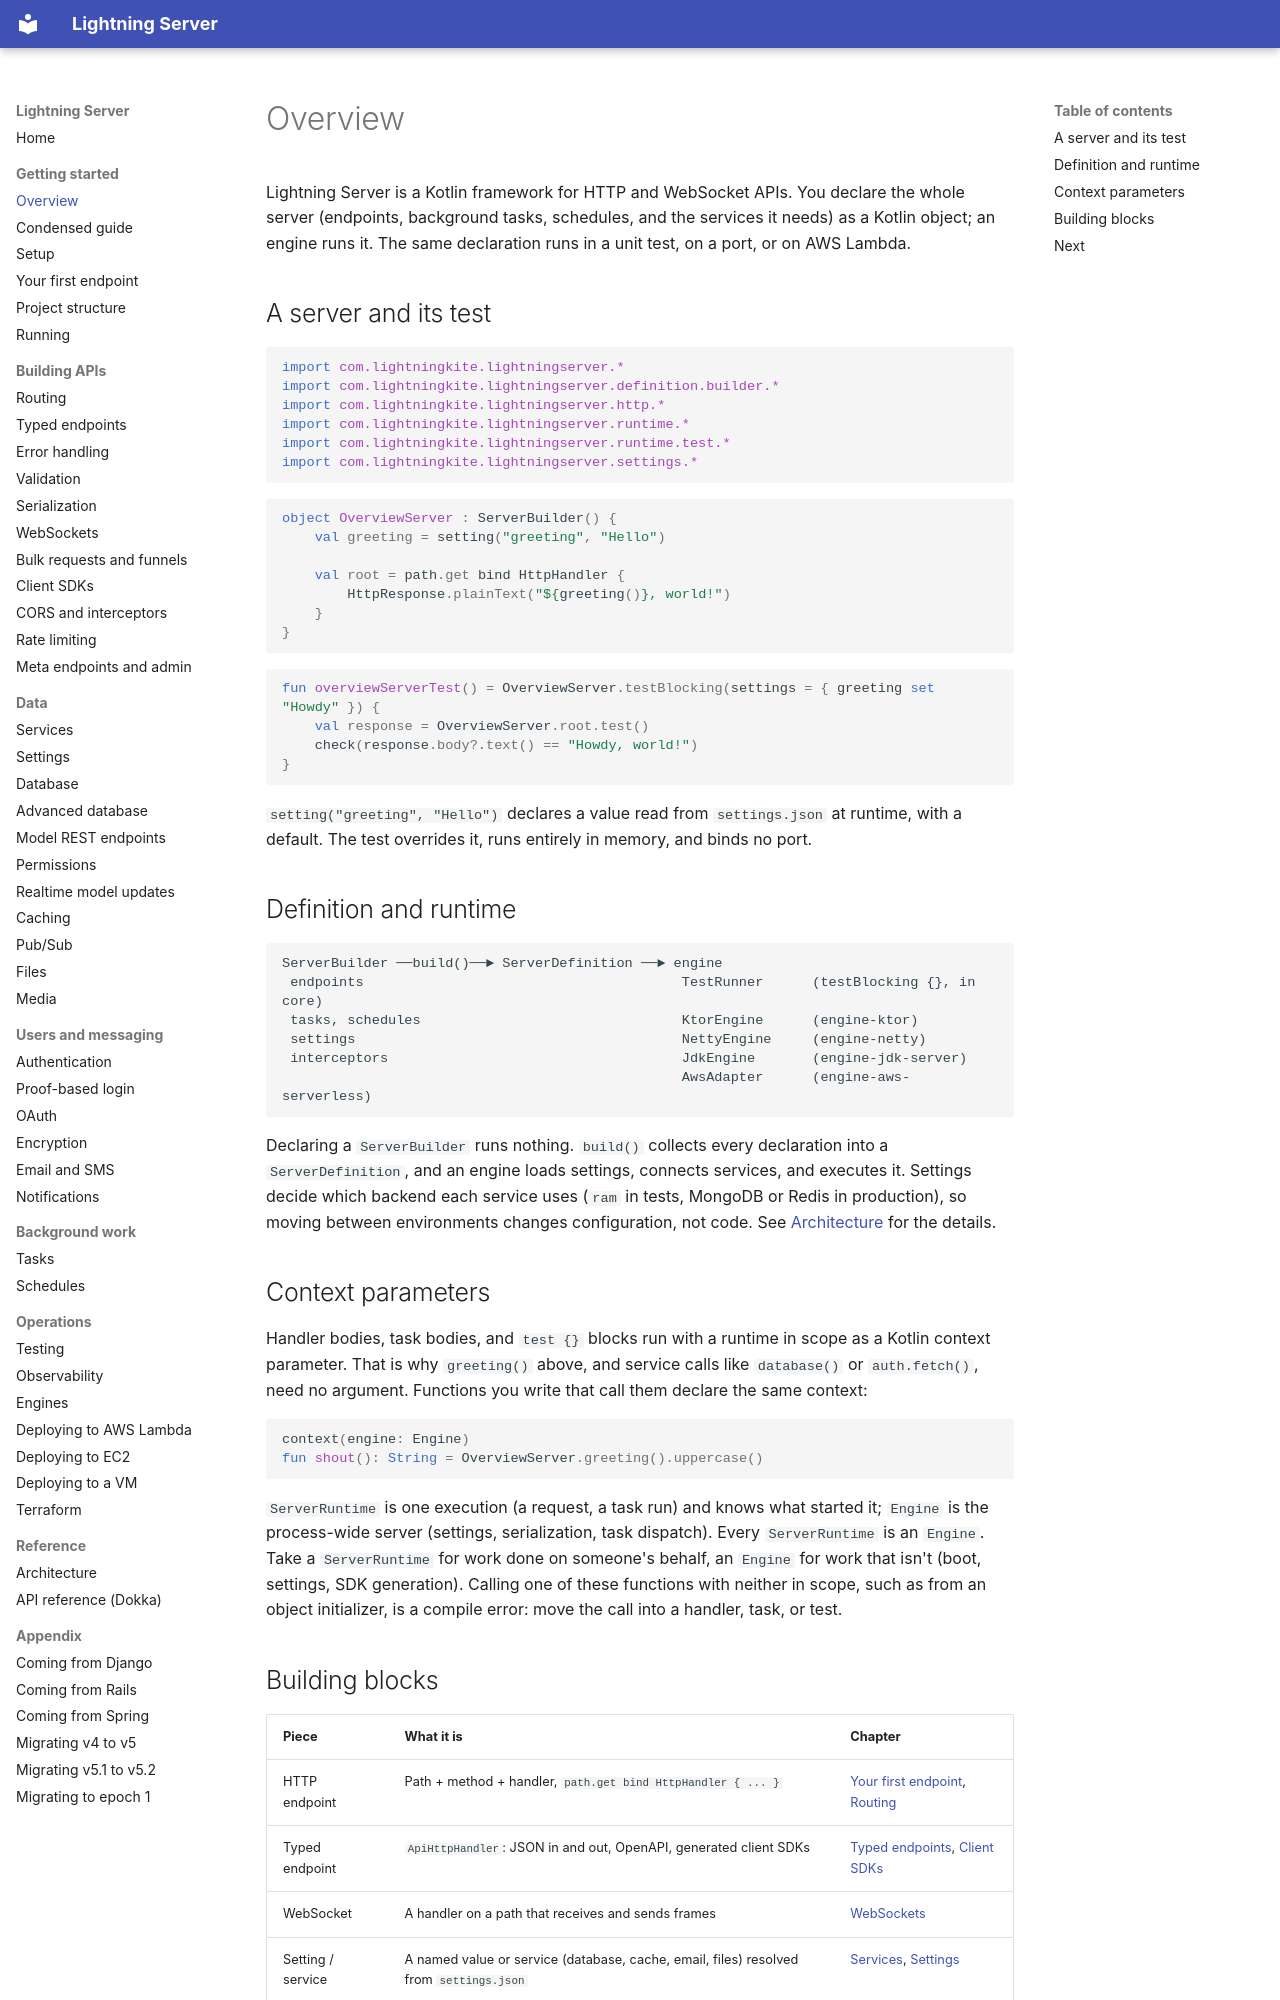

repository: lightningkite/lightning-server · page: overview/index.html · generator: mkdocs

# Overview

Lightning Server is a Kotlin framework for HTTP and WebSocket APIs.  You declare the whole server (endpoints,
background tasks, schedules, and the services it needs) as a Kotlin object; an engine runs it.  The same declaration
runs in a unit test, on a port, or on AWS Lambda.

## A server and its test

<!-- sample: com/lightningkite/lightningserver/guide/samples/OverviewSamples.kt#overview-imports -->
```kotlin
import com.lightningkite.lightningserver.*
import com.lightningkite.lightningserver.definition.builder.*
import com.lightningkite.lightningserver.http.*
import com.lightningkite.lightningserver.runtime.*
import com.lightningkite.lightningserver.runtime.test.*
import com.lightningkite.lightningserver.settings.*
```

<!-- sample: com/lightningkite/lightningserver/guide/samples/OverviewSamples.kt#overview-server -->
```kotlin
object OverviewServer : ServerBuilder() {
    val greeting = setting("greeting", "Hello")

    val root = path.get bind HttpHandler {
        HttpResponse.plainText("${greeting()}, world!")
    }
}
```

<!-- sample: com/lightningkite/lightningserver/guide/samples/OverviewSamples.kt#overview-server-test -->
```kotlin
fun overviewServerTest() = OverviewServer.testBlocking(settings = { greeting set "Howdy" }) {
    val response = OverviewServer.root.test()
    check(response.body?.text() == "Howdy, world!")
}
```

`setting("greeting", "Hello")` declares a value read from `settings.json` at runtime, with a default.  The test
overrides it, runs entirely in memory, and binds no port.

## Definition and runtime

```
ServerBuilder ──build()──► ServerDefinition ──► engine
 endpoints                                       TestRunner      (testBlocking {}, in core)
 tasks, schedules                                KtorEngine      (engine-ktor)
 settings                                        NettyEngine     (engine-netty)
 interceptors                                    JdkEngine       (engine-jdk-server)
                                                 AwsAdapter      (engine-aws-serverless)
```

Declaring a `ServerBuilder` runs nothing.  `build()` collects every declaration into a `ServerDefinition`, and an
engine loads settings, connects services, and executes it.  Settings decide which backend each service uses (`ram`
in tests, MongoDB or Redis in production), so moving between environments changes configuration, not code.  See
[Architecture](architecture.md) for the details.

## Context parameters

Handler bodies, task bodies, and `test {}` blocks run with a runtime in scope as a Kotlin context parameter.  That
is why `greeting()` above, and service calls like `database()` or `auth.fetch()`, need no argument.  Functions you
write that call them declare the same context:

<!-- sample: com/lightningkite/lightningserver/guide/samples/OverviewSamples.kt#overview-context -->
```kotlin
context(engine: Engine)
fun shout(): String = OverviewServer.greeting().uppercase()
```

`ServerRuntime` is one execution (a request, a task run) and knows what started it; `Engine` is the process-wide
server (settings, serialization, task dispatch).  Every `ServerRuntime` is an `Engine`.  Take a `ServerRuntime` for
work done on someone's behalf, an `Engine` for work that isn't (boot, settings, SDK generation).  Calling one of these
functions with neither in scope, such as from an object initializer, is a compile error: move the call into a
handler, task, or test.
